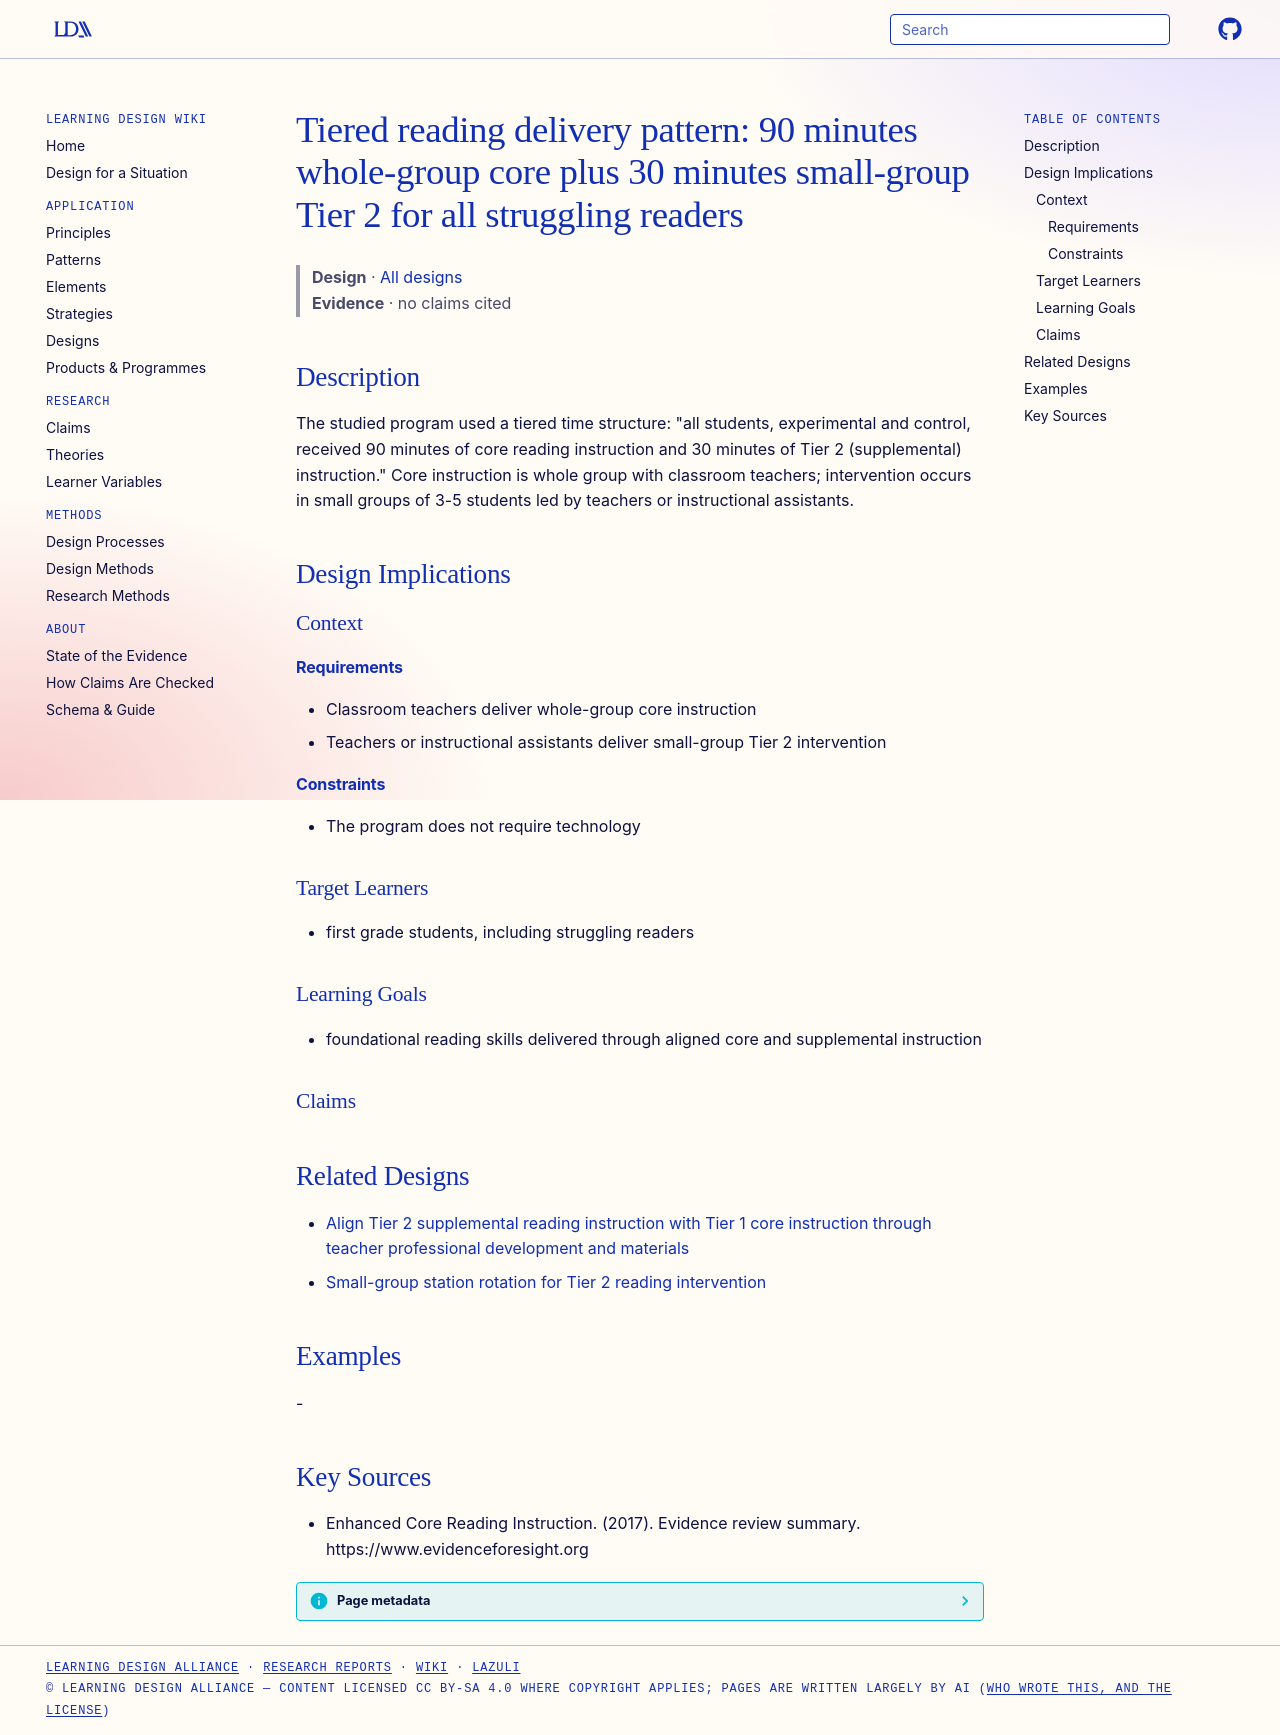

repository: Learning-Design-Alliance/learning-wiki · page: designs/tier1-tier2-reading-time-allocation-pattern/index.html · generator: mkdocs

---
type: design
id: tier1-tier2-reading-time-allocation-pattern
title: "Tiered reading delivery pattern: 90 minutes whole-group core plus 30 minutes small-group Tier 2 for all struggling readers"
description: "The studied program used a tiered time structure: \"all students, experimental and control, received 90 minutes of core reading instruction and 30 minutes of Tier 2 (supplemental) instruction.\" Core instruction is whol..."
status: review
generated:
  by: "process:settle-candidates"
  at: 2026-10-08
sources:
  - id: enhanced-core-reading-instruction-2017
    resource: "https://www.evidenceforesight.org"
    title: "Enhanced Core Reading Instruction. (2017). Evidence review summary. https://www.evidenceforesight.org"
    author: Enhanced Core Reading Instruction
---

# Tiered reading delivery pattern: 90 minutes whole-group core plus 30 minutes small-group Tier 2 for all struggling readers

> **Design** · [All designs](index.md)
> **Evidence** · no claims cited

## Description
The studied program used a tiered time structure: "all students, experimental and control, received 90 minutes of core reading instruction and 30 minutes of Tier 2 (supplemental) instruction." Core instruction is whole group with classroom teachers; intervention occurs in small groups of 3-5 students led by teachers or instructional assistants.

## Design Implications

### Context
#### Requirements
- Classroom teachers deliver whole-group core instruction
- Teachers or instructional assistants deliver small-group Tier 2 intervention
#### Constraints
- The program does not require technology

### Target Learners
- first grade students, including struggling readers

### Learning Goals
- foundational reading skills delivered through aligned core and supplemental instruction

### Claims

## Related Designs

- [Align Tier 2 supplemental reading instruction with Tier 1 core instruction through teacher professional development and materials](align-tier2-with-tier1-core-reading-instruction.md)
- [Small-group station rotation for Tier 2 reading intervention](small-group-station-rotation-tier2-reading.md)

## Examples
-

## Key Sources
- Enhanced Core Reading Instruction. (2017). Evidence review summary. https://www.evidenceforesight.org
